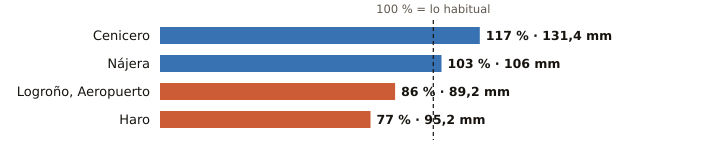

Values plotted in this chart, from the file beside it:
estacion, provincia, indicativo, mm_otono, referencia_mm, pct, periodo_referencia, hasta, hora
Cenicero, La Rioja, 9145Y, 131.4, 112.0, 117, 2004-2025, 2026-11-22, 
Nájera, La Rioja, 9141V, 106.0, 102.5, 103, 2009-2025, 2026-11-23, 2
Logroño, Aeropuerto, La Rioja, 9170, 89.2, 103.5, 86, 1991-2020, 2026-11-23, 2
Haro, La Rioja, 9121X, 95.2, 123.3, 77, 2004-2024, 2026-11-23, 2
